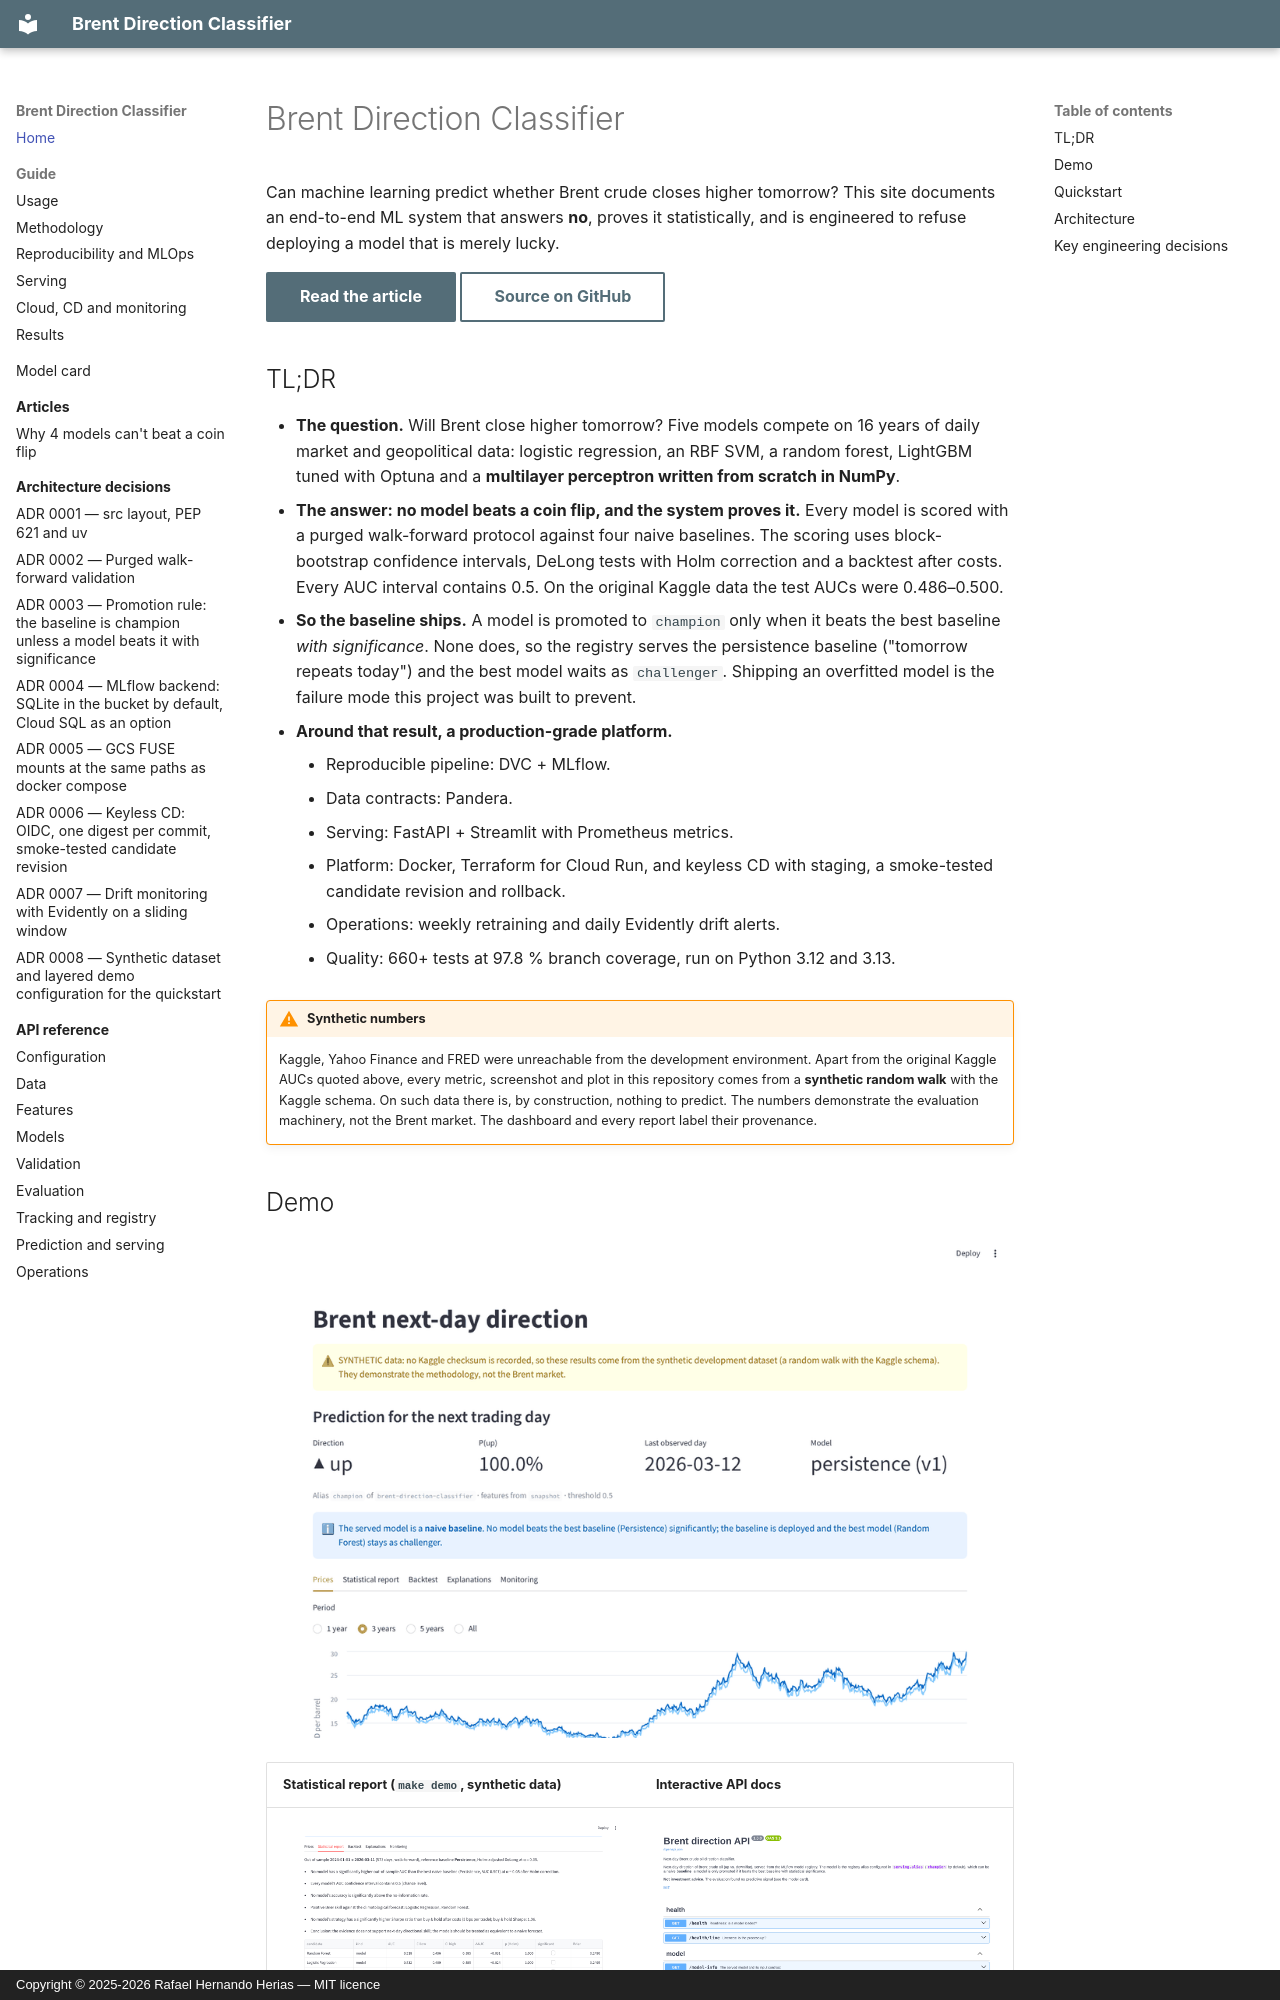

repository: rafaelhh04/PrediccionPetroleo-Clasificacion · page: index.html · generator: mkdocs · copyright: Copyright © 2025-2026 Rafael Hernando Herias — MIT licence

# Brent Direction Classifier

Can machine learning predict whether Brent crude closes higher tomorrow? This site documents an
end-to-end ML system that answers **no**, proves it statistically, and is engineered to refuse deploying
a model that is merely lucky.

[Read the article](blog/why-models-cant-beat-a-coin-flip.md){ .md-button .md-button--primary }
[Source on GitHub](https://github.com/rafaelhh04/PrediccionPetroleo-Clasificacion){ .md-button }

## TL;DR

- **The question.** Will Brent close higher tomorrow? Five models compete on 16 years of daily market and
  geopolitical data: logistic regression, an RBF SVM, a random forest, LightGBM tuned with Optuna and a
  **multilayer perceptron written from scratch in NumPy**.
- **The answer: no model beats a coin flip, and the system proves it.** Every model is scored with a
  purged walk-forward protocol against four naive baselines. The scoring uses block-bootstrap
  confidence intervals, DeLong tests with Holm correction and a backtest after costs. Every AUC
  interval contains 0.5. On the original Kaggle data the test AUCs were 0.486–0.500.
- **So the baseline ships.** A model is promoted to `champion` only when it beats the best baseline
  *with significance*. None does, so the registry serves the persistence baseline ("tomorrow repeats
  today") and the best model waits as `challenger`. Shipping an overfitted model is the failure mode
  this project was built to prevent.
- **Around that result, a production-grade platform.**
    - Reproducible pipeline: DVC + MLflow.
    - Data contracts: Pandera.
    - Serving: FastAPI + Streamlit with Prometheus metrics.
    - Platform: Docker, Terraform for Cloud Run, and keyless CD with staging, a smoke-tested candidate
    revision and rollback.
    - Operations: weekly retraining and daily Evidently drift alerts.
    - Quality: 660+ tests at 97.8 % branch coverage, run on Python 3.12 and 3.13.

!!! warning "Synthetic numbers"
    Kaggle, Yahoo Finance and FRED were unreachable from the development
    environment. Apart from the original Kaggle AUCs quoted above, every metric, screenshot and plot in
    this repository comes from a **synthetic random walk** with the Kaggle schema. On such data there is,
    by construction, nothing to predict. The numbers demonstrate the evaluation machinery, not the Brent
    market. The dashboard and every report label their provenance.

## Demo

![Dashboard demo: synthetic-data banner, next-day prediction from the API, statistical report, backtest, explanations and drift tabs](assets/demo.gif)

| Statistical report (`make demo`, synthetic data) | Interactive API docs |
|---|---|
| ![Statistical report tab: out-of-sample AUC with 95 % block-bootstrap intervals and Holm-adjusted p-values](assets/dashboard-report.png) | ![FastAPI Swagger UI with /predict, /health and /model-info](assets/api-docs.png) |
